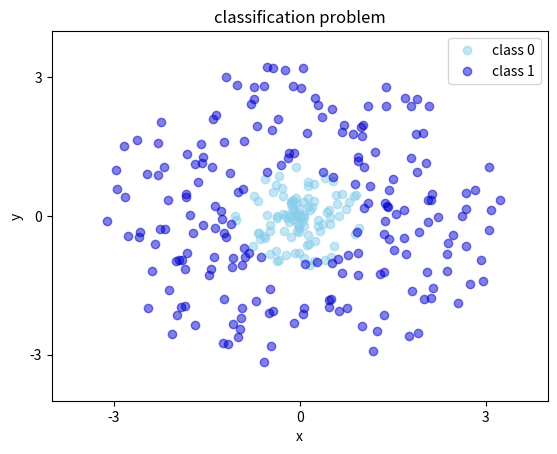

Generate this figure with matplotlib:
import math
import numpy as np
import matplotlib.pyplot as plt

threshold = 1
overlap = 0.1

def inside(threshold):
    """
    Generate data closer to the origin
    """
    radius = np.random.uniform(0, (1 + overlap) * threshold, 100)
    theta = np.random.uniform(0, 2*math.pi, 100)
    xpos = radius * np.cos(theta)
    ypos = radius * np.sin(theta)
    return xpos, ypos


def outside(threshold):
    """
    Generate data further from the origin
    """
    radius = np.random.uniform((1 - overlap) * threshold, 3*threshold, 200)
    theta = np.random.uniform(0, 2*math.pi, 200)
    xpos = radius * np.cos(theta)
    ypos = radius * np.sin(theta)
    return xpos, ypos

xposin, yposin = inside(1)
plt.plot(xposin, yposin, "o", alpha = 0.5, color="skyblue", label = "class 0")

xposout, yposout = outside(1.1)
plt.plot(xposout, yposout, "o", alpha = 0.5, color = "mediumblue", label = "class 1")

plt.xlabel("x")
plt.ylabel("y")
plt.xlim(-4, 4)
plt.ylim(-4, 4)
plt.xticks([-3, 0, 3])
plt.yticks([-3, 0, 3])
plt.legend(loc="best")
plt.title("classification problem")
plt.savefig("circle.pdf")


x_in = np.column_stack((xposin, yposin))
y_in = np.zeros((len(x_in), 1))
x_out = np.column_stack((xposout, yposout))
y_out = np.ones((len(x_out), 1))
x = np.vstack((x_in, x_out))
y = np.vstack((y_in, y_out))

np.save("X", x)
np.save("y", y)
